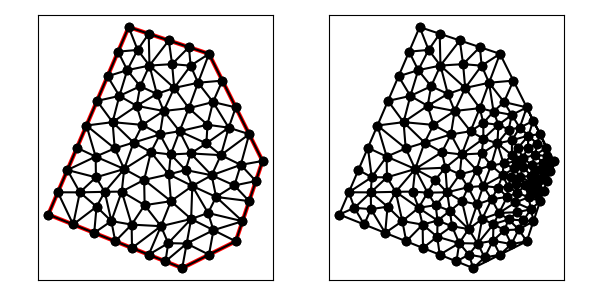

The data file committed next to this chart (first rows):
1.400000000000000000e+01, 9.000000000000000000e+00, 1.200000000000000000e+01, 1.300000000000000000e+01, 9.000000000000000000e+00, 1.400000000000000000e+01, 6.000000000000000000e+00, 7.000000000000000000e+00, 1.100000000000000000e+01, 5.000000000000000000e+00, 1.300000000000000000e+01, 6.000000000000000000e+00, 1.116666666666666607e+01, 5.916666666666666963e+00, 1.216666666666666785e+01, 6.416666666666666075e+00, 1.133333333333333393e+01, 6.833333333333333037e+00, 1.155555555555555713e+01, 6.388888888888888395e+00, 0.000000000000000000e+00, 2.642334882360550252e-01
1.400000000000000000e+01, 9.000000000000000000e+00, 1.200000000000000000e+01, 1.300000000000000000e+01, 9.000000000000000000e+00, 1.400000000000000000e+01, 6.000000000000000000e+00, 7.000000000000000000e+00, 1.100000000000000000e+01, 5.000000000000000000e+00, 1.300000000000000000e+01, 6.000000000000000000e+00, 1.200000000000000000e+01, 5.500000000000000000e+00, 1.216666666666666785e+01, 6.416666666666666075e+00, 1.116666666666666607e+01, 5.916666666666666963e+00, 1.177777777777777857e+01, 5.944444444444443754e+00, 0.000000000000000000e+00, 2.642334882360550252e-01
1.400000000000000000e+01, 9.000000000000000000e+00, 1.200000000000000000e+01, 1.300000000000000000e+01, 9.000000000000000000e+00, 1.400000000000000000e+01, 6.000000000000000000e+00, 7.000000000000000000e+00, 1.100000000000000000e+01, 5.000000000000000000e+00, 1.300000000000000000e+01, 6.000000000000000000e+00, 1.200000000000000000e+01, 5.500000000000000000e+00, 1.300000000000000000e+01, 6.000000000000000000e+00, 1.216666666666666785e+01, 6.416666666666666075e+00, 1.238888888888889106e+01, 5.972222222222221433e+00, 0.000000000000000000e+00, 1.917314515263010277e-01
1.400000000000000000e+01, 9.000000000000000000e+00, 1.200000000000000000e+01, 1.300000000000000000e+01, 9.000000000000000000e+00, 1.400000000000000000e+01, 6.000000000000000000e+00, 7.000000000000000000e+00, 1.100000000000000000e+01, 5.000000000000000000e+00, 1.300000000000000000e+01, 6.000000000000000000e+00, 9.111800564649252365e+00, 6.623251411623130913e+00, 8.500000000000000000e+00, 6.000000000000000000e+00, 9.125000000000000000e+00, 5.750000000000000000e+00, 8.912266854883084122e+00, 6.124417137207710304e+00, 0.000000000000000000e+00, 5.000000000000000000e-01
1.400000000000000000e+01, 9.000000000000000000e+00, 1.200000000000000000e+01, 1.300000000000000000e+01, 9.000000000000000000e+00, 1.400000000000000000e+01, 6.000000000000000000e+00, 7.000000000000000000e+00, 1.100000000000000000e+01, 5.000000000000000000e+00, 1.300000000000000000e+01, 6.000000000000000000e+00, 1.116666666666666607e+01, 5.916666666666666963e+00, 1.100000000000000000e+01, 5.000000000000000000e+00, 1.200000000000000000e+01, 5.500000000000000000e+00, 1.138888888888888751e+01, 5.472222222222222321e+00, 0.000000000000000000e+00, 2.655364473861552277e-01
1.400000000000000000e+01, 9.000000000000000000e+00, 1.200000000000000000e+01, 1.300000000000000000e+01, 9.000000000000000000e+00, 1.400000000000000000e+01, 6.000000000000000000e+00, 7.000000000000000000e+00, 1.100000000000000000e+01, 5.000000000000000000e+00, 1.300000000000000000e+01, 6.000000000000000000e+00, 1.137673802248562538e+01, 8.065392658105285051e+00, 1.226587301587301582e+01, 7.656746031746030745e+00, 1.209942659163584899e+01, 8.466206306712614094e+00, 1.191401254333149673e+01, 8.062781665521310259e+00, 0.000000000000000000e+00, 1.863541230843169250e-01
1.400000000000000000e+01, 9.000000000000000000e+00, 1.200000000000000000e+01, 1.300000000000000000e+01, 9.000000000000000000e+00, 1.400000000000000000e+01, 6.000000000000000000e+00, 7.000000000000000000e+00, 1.100000000000000000e+01, 5.000000000000000000e+00, 1.300000000000000000e+01, 6.000000000000000000e+00, 1.226587301587301582e+01, 7.656746031746030745e+00, 1.196586920024420131e+01, 7.056738400488399066e+00, 1.325000000000000000e+01, 6.750000000000000000e+00, 1.249391407203907356e+01, 7.154494810744810529e+00, 0.000000000000000000e+00, 1.728482635239013687e-01
1.400000000000000000e+01, 9.000000000000000000e+00, 1.200000000000000000e+01, 1.300000000000000000e+01, 9.000000000000000000e+00, 1.400000000000000000e+01, 6.000000000000000000e+00, 7.000000000000000000e+00, 1.100000000000000000e+01, 5.000000000000000000e+00, 1.300000000000000000e+01, 6.000000000000000000e+00, 1.016775633608330587e+01, 9.990079214438404520e+00, 9.185034519853513046e+00, 9.686587952882369734e+00, 9.830536803159150239e+00, 9.328522027545893991e+00, 9.727775886365321867e+00, 9.668396398288889415e+00, 0.000000000000000000e+00, 5.000000000000000000e-01
1.400000000000000000e+01, 9.000000000000000000e+00, 1.200000000000000000e+01, 1.300000000000000000e+01, 9.000000000000000000e+00, 1.400000000000000000e+01, 6.000000000000000000e+00, 7.000000000000000000e+00, 1.100000000000000000e+01, 5.000000000000000000e+00, 1.300000000000000000e+01, 6.000000000000000000e+00, 1.016775633608330587e+01, 9.990079214438404520e+00, 1.057155602889075041e+01, 9.242549948494790613e+00, 1.090055295055861961e+01, 1.011001272405200702e+01, 1.054662177184422411e+01, 9.780880628995065607e+00, 0.000000000000000000e+00, 5.000000000000000000e-01
1.400000000000000000e+01, 9.000000000000000000e+00, 1.200000000000000000e+01, 1.300000000000000000e+01, 9.000000000000000000e+00, 1.400000000000000000e+01, 6.000000000000000000e+00, 7.000000000000000000e+00, 1.100000000000000000e+01, 5.000000000000000000e+00, 1.300000000000000000e+01, 6.000000000000000000e+00, 8.353503501533362297e+00, 6.755710710308853173e+00, 8.108037126795359484e+00, 7.847161420594292558e+00, 7.801527382816790812e+00, 7.292257321615910115e+00, 8.087689337048503901e+00, 7.298376484173019207e+00, 0.000000000000000000e+00, 4.238746456050638267e-01
1.400000000000000000e+01, 9.000000000000000000e+00, 1.200000000000000000e+01, 1.300000000000000000e+01, 9.000000000000000000e+00, 1.400000000000000000e+01, 6.000000000000000000e+00, 7.000000000000000000e+00, 1.100000000000000000e+01, 5.000000000000000000e+00, 1.300000000000000000e+01, 6.000000000000000000e+00, 1.090055295055861961e+01, 1.011001272405200702e+01, 1.131656665223595404e+01, 9.280758094000967517e+00, 1.190352129100434020e+01, 9.655904826374593242e+00, 1.137354696459963854e+01, 9.682225214809188074e+00, 0.000000000000000000e+00, 2.357446420767060902e-01
1.400000000000000000e+01, 9.000000000000000000e+00, 1.200000000000000000e+01, 1.300000000000000000e+01, 9.000000000000000000e+00, 1.400000000000000000e+01, 6.000000000000000000e+00, 7.000000000000000000e+00, 1.100000000000000000e+01, 5.000000000000000000e+00, 1.300000000000000000e+01, 6.000000000000000000e+00, 1.318679661202379805e+01, 8.854401129325399467e+00, 1.375000000000000000e+01, 8.250000000000000000e+00, 1.400000000000000000e+01, 9.000000000000000000e+00, 1.364559887067459876e+01, 8.701467043108467081e+00, 1.000000000000000000e+00, 5.863056385124202491e-02
1.400000000000000000e+01, 9.000000000000000000e+00, 1.200000000000000000e+01, 1.300000000000000000e+01, 9.000000000000000000e+00, 1.400000000000000000e+01, 6.000000000000000000e+00, 7.000000000000000000e+00, 1.100000000000000000e+01, 5.000000000000000000e+00, 1.300000000000000000e+01, 6.000000000000000000e+00, 1.196586920024420131e+01, 7.056738400488399066e+00, 1.133333333333333393e+01, 6.833333333333333037e+00, 1.216666666666666785e+01, 6.416666666666666075e+00, 1.182195640008139925e+01, 6.768912800162799392e+00, 0.000000000000000000e+00, 2.193677333717150291e-01
1.400000000000000000e+01, 9.000000000000000000e+00, 1.200000000000000000e+01, 1.300000000000000000e+01, 9.000000000000000000e+00, 1.400000000000000000e+01, 6.000000000000000000e+00, 7.000000000000000000e+00, 1.100000000000000000e+01, 5.000000000000000000e+00, 1.300000000000000000e+01, 6.000000000000000000e+00, 1.325000000000000000e+01, 6.750000000000000000e+00, 1.350000000000000000e+01, 7.500000000000000000e+00, 1.226587301587301582e+01, 7.656746031746030745e+00, 1.300529100529100468e+01, 7.302248677248677211e+00, 0.000000000000000000e+00, 1.098050944580581251e-01
1.400000000000000000e+01, 9.000000000000000000e+00, 1.200000000000000000e+01, 1.300000000000000000e+01, 9.000000000000000000e+00, 1.400000000000000000e+01, 6.000000000000000000e+00, 7.000000000000000000e+00, 1.100000000000000000e+01, 5.000000000000000000e+00, 1.300000000000000000e+01, 6.000000000000000000e+00, 1.137673802248562538e+01, 8.065392658105285051e+00, 1.057944228702393019e+01, 7.498054476845298133e+00, 1.133333333333333393e+01, 6.833333333333333037e+00, 1.109650454761429650e+01, 7.465593489427971186e+00, 0.000000000000000000e+00, 4.033252375454216554e-01
1.400000000000000000e+01, 9.000000000000000000e+00, 1.200000000000000000e+01, 1.300000000000000000e+01, 9.000000000000000000e+00, 1.400000000000000000e+01, 6.000000000000000000e+00, 7.000000000000000000e+00, 1.100000000000000000e+01, 5.000000000000000000e+00, 1.300000000000000000e+01, 6.000000000000000000e+00, 1.325000000000000000e+01, 6.750000000000000000e+00, 1.196586920024420131e+01, 7.056738400488399066e+00, 1.216666666666666785e+01, 6.416666666666666075e+00, 1.246084528897029031e+01, 6.741135022385020825e+00, 0.000000000000000000e+00, 1.728482635239013687e-01
1.400000000000000000e+01, 9.000000000000000000e+00, 1.200000000000000000e+01, 1.300000000000000000e+01, 9.000000000000000000e+00, 1.400000000000000000e+01, 6.000000000000000000e+00, 7.000000000000000000e+00, 1.100000000000000000e+01, 5.000000000000000000e+00, 1.300000000000000000e+01, 6.000000000000000000e+00, 1.216666666666666785e+01, 6.416666666666666075e+00, 1.300000000000000000e+01, 6.000000000000000000e+00, 1.325000000000000000e+01, 6.750000000000000000e+00, 1.280555555555555713e+01, 6.388888888888888395e+00, 0.000000000000000000e+00, 1.728482635239013687e-01
1.400000000000000000e+01, 9.000000000000000000e+00, 1.200000000000000000e+01, 1.300000000000000000e+01, 9.000000000000000000e+00, 1.400000000000000000e+01, 6.000000000000000000e+00, 7.000000000000000000e+00, 1.100000000000000000e+01, 5.000000000000000000e+00, 1.300000000000000000e+01, 6.000000000000000000e+00, 1.196586920024420131e+01, 7.056738400488399066e+00, 1.226587301587301582e+01, 7.656746031746030745e+00, 1.137673802248562538e+01, 8.065392658105285051e+00, 1.186949341286761417e+01, 7.592959030113238583e+00, 0.000000000000000000e+00, 1.863541230843169250e-01
1.400000000000000000e+01, 9.000000000000000000e+00, 1.200000000000000000e+01, 1.300000000000000000e+01, 9.000000000000000000e+00, 1.400000000000000000e+01, 6.000000000000000000e+00, 7.000000000000000000e+00, 1.100000000000000000e+01, 5.000000000000000000e+00, 1.300000000000000000e+01, 6.000000000000000000e+00, 9.750000000000000000e+00, 5.500000000000000000e+00, 1.037500000000000000e+01, 5.250000000000000000e+00, 1.047776893970756085e+01, 5.931347300763937014e+00, 1.020092297990252028e+01, 5.560449100254646559e+00, 0.000000000000000000e+00, 2.969063681016386180e-01
1.400000000000000000e+01, 9.000000000000000000e+00, 1.200000000000000000e+01, 1.300000000000000000e+01, 9.000000000000000000e+00, 1.400000000000000000e+01, 6.000000000000000000e+00, 7.000000000000000000e+00, 1.100000000000000000e+01, 5.000000000000000000e+00, 1.300000000000000000e+01, 6.000000000000000000e+00, 9.750000000000000000e+00, 5.500000000000000000e+00, 1.020645009416195848e+01, 6.564736346516008680e+00, 9.125000000000000000e+00, 5.750000000000000000e+00, 9.693816698053986158e+00, 5.938245448838668672e+00, 0.000000000000000000e+00, 2.969063681016386180e-01
1.400000000000000000e+01, 9.000000000000000000e+00, 1.200000000000000000e+01, 1.300000000000000000e+01, 9.000000000000000000e+00, 1.400000000000000000e+01, 6.000000000000000000e+00, 7.000000000000000000e+00, 1.100000000000000000e+01, 5.000000000000000000e+00, 1.300000000000000000e+01, 6.000000000000000000e+00, 1.037500000000000000e+01, 5.250000000000000000e+00, 1.100000000000000000e+01, 5.000000000000000000e+00, 1.116666666666666607e+01, 5.916666666666666963e+00, 1.084722222222222143e+01, 5.388888888888889284e+00, 0.000000000000000000e+00, 2.655364473861552277e-01
1.400000000000000000e+01, 9.000000000000000000e+00, 1.200000000000000000e+01, 1.300000000000000000e+01, 9.000000000000000000e+00, 1.400000000000000000e+01, 6.000000000000000000e+00, 7.000000000000000000e+00, 1.100000000000000000e+01, 5.000000000000000000e+00, 1.300000000000000000e+01, 6.000000000000000000e+00, 1.133333333333333393e+01, 6.833333333333333037e+00, 1.057944228702393019e+01, 7.498054476845298133e+00, 1.020645009416195848e+01, 6.564736346516008680e+00, 1.070640857150640812e+01, 6.965374718898213580e+00, 0.000000000000000000e+00, 4.033252375454216554e-01
1.400000000000000000e+01, 9.000000000000000000e+00, 1.200000000000000000e+01, 1.300000000000000000e+01, 9.000000000000000000e+00, 1.400000000000000000e+01, 6.000000000000000000e+00, 7.000000000000000000e+00, 1.100000000000000000e+01, 5.000000000000000000e+00, 1.300000000000000000e+01, 6.000000000000000000e+00, 1.047776893970756085e+01, 5.931347300763937014e+00, 1.133333333333333393e+01, 6.833333333333333037e+00, 1.020645009416195848e+01, 6.564736346516008680e+00, 1.067251745573428501e+01, 6.443138993537760761e+00, 0.000000000000000000e+00, 3.249732490312290945e-01
1.400000000000000000e+01, 9.000000000000000000e+00, 1.200000000000000000e+01, 1.300000000000000000e+01, 9.000000000000000000e+00, 1.400000000000000000e+01, 6.000000000000000000e+00, 7.000000000000000000e+00, 1.100000000000000000e+01, 5.000000000000000000e+00, 1.300000000000000000e+01, 6.000000000000000000e+00, 1.047776893970756085e+01, 5.931347300763937014e+00, 1.037500000000000000e+01, 5.250000000000000000e+00, 1.116666666666666607e+01, 5.916666666666666963e+00, 1.067314520212474172e+01, 5.699337989143534067e+00, 0.000000000000000000e+00, 2.866034983941341818e-01
1.400000000000000000e+01, 9.000000000000000000e+00, 1.200000000000000000e+01, 1.300000000000000000e+01, 9.000000000000000000e+00, 1.400000000000000000e+01, 6.000000000000000000e+00, 7.000000000000000000e+00, 1.100000000000000000e+01, 5.000000000000000000e+00, 1.300000000000000000e+01, 6.000000000000000000e+00, 1.057944228702393019e+01, 7.498054476845298133e+00, 9.596753540298795571e+00, 7.349586640291011719e+00, 1.020645009416195848e+01, 6.564736346516008680e+00, 1.012754864049489534e+01, 7.137459154550772844e+00, 0.000000000000000000e+00, 3.474718866196349620e-01
1.400000000000000000e+01, 9.000000000000000000e+00, 1.200000000000000000e+01, 1.300000000000000000e+01, 9.000000000000000000e+00, 1.400000000000000000e+01, 6.000000000000000000e+00, 7.000000000000000000e+00, 1.100000000000000000e+01, 5.000000000000000000e+00, 1.300000000000000000e+01, 6.000000000000000000e+00, 1.133333333333333393e+01, 6.833333333333333037e+00, 1.047776893970756085e+01, 5.931347300763937014e+00, 1.116666666666666607e+01, 5.916666666666666963e+00, 1.099258964656918636e+01, 6.227115766921312634e+00, 0.000000000000000000e+00, 2.866034983941341818e-01
1.400000000000000000e+01, 9.000000000000000000e+00, 1.200000000000000000e+01, 1.300000000000000000e+01, 9.000000000000000000e+00, 1.400000000000000000e+01, 6.000000000000000000e+00, 7.000000000000000000e+00, 1.100000000000000000e+01, 5.000000000000000000e+00, 1.300000000000000000e+01, 6.000000000000000000e+00, 9.750000000000000000e+00, 5.500000000000000000e+00, 1.047776893970756085e+01, 5.931347300763937014e+00, 1.020645009416195848e+01, 6.564736346516008680e+00, 1.014473967795650644e+01, 5.998694549093315231e+00, 0.000000000000000000e+00, 2.969063681016386180e-01
1.400000000000000000e+01, 9.000000000000000000e+00, 1.200000000000000000e+01, 1.300000000000000000e+01, 9.000000000000000000e+00, 1.400000000000000000e+01, 6.000000000000000000e+00, 7.000000000000000000e+00, 1.100000000000000000e+01, 5.000000000000000000e+00, 1.300000000000000000e+01, 6.000000000000000000e+00, 1.133333333333333393e+01, 6.833333333333333037e+00, 1.196586920024420131e+01, 7.056738400488399066e+00, 1.137673802248562538e+01, 8.065392658105285051e+00, 1.155864685202105413e+01, 7.318488130642339051e+00, 0.000000000000000000e+00, 2.193677333717150291e-01
1.400000000000000000e+01, 9.000000000000000000e+00, 1.200000000000000000e+01, 1.300000000000000000e+01, 9.000000000000000000e+00, 1.400000000000000000e+01, 6.000000000000000000e+00, 7.000000000000000000e+00, 1.100000000000000000e+01, 5.000000000000000000e+00, 1.300000000000000000e+01, 6.000000000000000000e+00, 9.596753540298795571e+00, 7.349586640291011719e+00, 1.057944228702393019e+01, 7.498054476845298133e+00, 9.578754497178119109e+00, 8.293517007051788070e+00, 9.918316774833614957e+00, 7.713719374729365086e+00, 0.000000000000000000e+00, 3.474718866196349620e-01
1.400000000000000000e+01, 9.000000000000000000e+00, 1.200000000000000000e+01, 1.300000000000000000e+01, 9.000000000000000000e+00, 1.400000000000000000e+01, 6.000000000000000000e+00, 7.000000000000000000e+00, 1.100000000000000000e+01, 5.000000000000000000e+00, 1.300000000000000000e+01, 6.000000000000000000e+00, 1.350000000000000000e+01, 7.500000000000000000e+00, 1.294736146217168837e+01, 8.085617592256335584e+00, 1.226587301587301582e+01, 7.656746031746030745e+00, 1.290441149268156806e+01, 7.747454541334121814e+00, 0.000000000000000000e+00, 9.902813446989404411e-02
1.400000000000000000e+01, 9.000000000000000000e+00, 1.200000000000000000e+01, 1.300000000000000000e+01, 9.000000000000000000e+00, 1.400000000000000000e+01, 6.000000000000000000e+00, 7.000000000000000000e+00, 1.100000000000000000e+01, 5.000000000000000000e+00, 1.300000000000000000e+01, 6.000000000000000000e+00, 9.111800564649252365e+00, 6.623251411623130913e+00, 1.020645009416195848e+01, 6.564736346516008680e+00, 9.596753540298795571e+00, 7.349586640291011719e+00, 9.638334733036668212e+00, 6.845858132810050733e+00, 0.000000000000000000e+00, 3.474718866196349620e-01
1.400000000000000000e+01, 9.000000000000000000e+00, 1.200000000000000000e+01, 1.300000000000000000e+01, 9.000000000000000000e+00, 1.400000000000000000e+01, 6.000000000000000000e+00, 7.000000000000000000e+00, 1.100000000000000000e+01, 5.000000000000000000e+00, 1.300000000000000000e+01, 6.000000000000000000e+00, 1.050000000000000000e+01, 8.500000000000000000e+00, 1.057944228702393019e+01, 7.498054476845298133e+00, 1.137673802248562538e+01, 8.065392658105285051e+00, 1.081872676983651793e+01, 8.021149044983527432e+00, 0.000000000000000000e+00, 3.813430755597892463e-01
1.400000000000000000e+01, 9.000000000000000000e+00, 1.200000000000000000e+01, 1.300000000000000000e+01, 9.000000000000000000e+00, 1.400000000000000000e+01, 6.000000000000000000e+00, 7.000000000000000000e+00, 1.100000000000000000e+01, 5.000000000000000000e+00, 1.300000000000000000e+01, 6.000000000000000000e+00, 1.244453432445716423e+01, 9.217093116849300216e+00, 1.318679661202379805e+01, 8.854401129325399467e+00, 1.350000000000000000e+01, 1.000000000000000000e+01, 1.304377697882698861e+01, 9.357164748724899894e+00, 1.000000000000000000e+00, 7.547983745790343146e-02
1.400000000000000000e+01, 9.000000000000000000e+00, 1.200000000000000000e+01, 1.300000000000000000e+01, 9.000000000000000000e+00, 1.400000000000000000e+01, 6.000000000000000000e+00, 7.000000000000000000e+00, 1.100000000000000000e+01, 5.000000000000000000e+00, 1.300000000000000000e+01, 6.000000000000000000e+00, 1.209942659163584899e+01, 8.466206306712614094e+00, 1.131656665223595404e+01, 9.280758094000967517e+00, 1.112648013256590040e+01, 8.662174898828647329e+00, 1.151415779214590174e+01, 8.803046433180741204e+00, 0.000000000000000000e+00, 2.803862752439860162e-01
1.400000000000000000e+01, 9.000000000000000000e+00, 1.200000000000000000e+01, 1.300000000000000000e+01, 9.000000000000000000e+00, 1.400000000000000000e+01, 6.000000000000000000e+00, 7.000000000000000000e+00, 1.100000000000000000e+01, 5.000000000000000000e+00, 1.300000000000000000e+01, 6.000000000000000000e+00, 1.112648013256590040e+01, 8.662174898828647329e+00, 1.050000000000000000e+01, 8.500000000000000000e+00, 1.137673802248562538e+01, 8.065392658105285051e+00, 1.100107271835050859e+01, 8.409189185644644127e+00, 0.000000000000000000e+00, 3.331802572436240450e-01
1.400000000000000000e+01, 9.000000000000000000e+00, 1.200000000000000000e+01, 1.300000000000000000e+01, 9.000000000000000000e+00, 1.400000000000000000e+01, 6.000000000000000000e+00, 7.000000000000000000e+00, 1.100000000000000000e+01, 5.000000000000000000e+00, 1.300000000000000000e+01, 6.000000000000000000e+00, 1.294736146217168837e+01, 8.085617592256335584e+00, 1.375000000000000000e+01, 8.250000000000000000e+00, 1.318679661202379805e+01, 8.854401129325399467e+00, 1.329471935806516036e+01, 8.396672907193911684e+00, 0.000000000000000000e+00, 5.863056385124202491e-02
1.400000000000000000e+01, 9.000000000000000000e+00, 1.200000000000000000e+01, 1.300000000000000000e+01, 9.000000000000000000e+00, 1.400000000000000000e+01, 6.000000000000000000e+00, 7.000000000000000000e+00, 1.100000000000000000e+01, 5.000000000000000000e+00, 1.300000000000000000e+01, 6.000000000000000000e+00, 1.209942659163584899e+01, 8.466206306712614094e+00, 1.244453432445716423e+01, 9.217093116849300216e+00, 1.131656665223595404e+01, 9.280758094000967517e+00, 1.195350918944298968e+01, 8.988019172520958833e+00, 0.000000000000000000e+00, 2.803862752439860162e-01
1.400000000000000000e+01, 9.000000000000000000e+00, 1.200000000000000000e+01, 1.300000000000000000e+01, 9.000000000000000000e+00, 1.400000000000000000e+01, 6.000000000000000000e+00, 7.000000000000000000e+00, 1.100000000000000000e+01, 5.000000000000000000e+00, 1.300000000000000000e+01, 6.000000000000000000e+00, 1.244453432445716423e+01, 9.217093116849300216e+00, 1.350000000000000000e+01, 1.000000000000000000e+01, 1.273664832893897803e+01, 1.024332416446948990e+01, 1.289372755113204683e+01, 9.820139093772930039e+00, 1.000000000000000000e+00, 1.776569035056051737e-01
1.400000000000000000e+01, 9.000000000000000000e+00, 1.200000000000000000e+01, 1.300000000000000000e+01, 9.000000000000000000e+00, 1.400000000000000000e+01, 6.000000000000000000e+00, 7.000000000000000000e+00, 1.100000000000000000e+01, 5.000000000000000000e+00, 1.300000000000000000e+01, 6.000000000000000000e+00, 1.209942659163584899e+01, 8.466206306712614094e+00, 1.226587301587301582e+01, 7.656746031746030745e+00, 1.294736146217168837e+01, 8.085617592256335584e+00, 1.243755368989351950e+01, 8.069523310238325919e+00, 0.000000000000000000e+00, 9.902813446989404411e-02
1.400000000000000000e+01, 9.000000000000000000e+00, 1.200000000000000000e+01, 1.300000000000000000e+01, 9.000000000000000000e+00, 1.400000000000000000e+01, 6.000000000000000000e+00, 7.000000000000000000e+00, 1.100000000000000000e+01, 5.000000000000000000e+00, 1.300000000000000000e+01, 6.000000000000000000e+00, 1.131656665223595404e+01, 9.280758094000967517e+00, 1.244453432445716423e+01, 9.217093116849300216e+00, 1.190352129100434020e+01, 9.655904826374593242e+00, 1.188820742256582008e+01, 9.384585345741619733e+00, 0.000000000000000000e+00, 2.357446420767060902e-01
1.400000000000000000e+01, 9.000000000000000000e+00, 1.200000000000000000e+01, 1.300000000000000000e+01, 9.000000000000000000e+00, 1.400000000000000000e+01, 6.000000000000000000e+00, 7.000000000000000000e+00, 1.100000000000000000e+01, 5.000000000000000000e+00, 1.300000000000000000e+01, 6.000000000000000000e+00, 1.350000000000000000e+01, 1.000000000000000000e+01, 1.300000000000000000e+01, 1.100000000000000000e+01, 1.273664832893897803e+01, 1.024332416446948990e+01, 1.307888277631299268e+01, 1.041444138815649723e+01, 1.000000000000000000e+00, 1.776569035056051737e-01
1.400000000000000000e+01, 9.000000000000000000e+00, 1.200000000000000000e+01, 1.300000000000000000e+01, 9.000000000000000000e+00, 1.400000000000000000e+01, 6.000000000000000000e+00, 7.000000000000000000e+00, 1.100000000000000000e+01, 5.000000000000000000e+00, 1.300000000000000000e+01, 6.000000000000000000e+00, 1.209942659163584899e+01, 8.466206306712614094e+00, 1.318679661202379805e+01, 8.854401129325399467e+00, 1.244453432445716423e+01, 9.217093116849300216e+00, 1.257691917603893650e+01, 8.845900184295771851e+00, 0.000000000000000000e+00, 7.547983745790343146e-02
1.400000000000000000e+01, 9.000000000000000000e+00, 1.200000000000000000e+01, 1.300000000000000000e+01, 9.000000000000000000e+00, 1.400000000000000000e+01, 6.000000000000000000e+00, 7.000000000000000000e+00, 1.100000000000000000e+01, 5.000000000000000000e+00, 1.300000000000000000e+01, 6.000000000000000000e+00, 1.209942659163584899e+01, 8.466206306712614094e+00, 1.112648013256590040e+01, 8.662174898828647329e+00, 1.137673802248562538e+01, 8.065392658105285051e+00, 1.153421491556245826e+01, 8.397924621215514307e+00, 0.000000000000000000e+00, 2.803862752439860162e-01
1.400000000000000000e+01, 9.000000000000000000e+00, 1.200000000000000000e+01, 1.300000000000000000e+01, 9.000000000000000000e+00, 1.400000000000000000e+01, 6.000000000000000000e+00, 7.000000000000000000e+00, 1.100000000000000000e+01, 5.000000000000000000e+00, 1.300000000000000000e+01, 6.000000000000000000e+00, 1.318679661202379805e+01, 8.854401129325399467e+00, 1.400000000000000000e+01, 9.000000000000000000e+00, 1.350000000000000000e+01, 1.000000000000000000e+01, 1.356226553734126661e+01, 9.284800376441799230e+00, 1.000000000000000000e+00, 7.547983745790343146e-02
1.400000000000000000e+01, 9.000000000000000000e+00, 1.200000000000000000e+01, 1.300000000000000000e+01, 9.000000000000000000e+00, 1.400000000000000000e+01, 6.000000000000000000e+00, 7.000000000000000000e+00, 1.100000000000000000e+01, 5.000000000000000000e+00, 1.300000000000000000e+01, 6.000000000000000000e+00, 1.057155602889075041e+01, 9.242549948494790613e+00, 1.112648013256590040e+01, 8.662174898828647329e+00, 1.131656665223595404e+01, 9.280758094000967517e+00, 1.100486760456420221e+01, 9.061827647108133377e+00, 0.000000000000000000e+00, 3.228936334634153749e-01
1.400000000000000000e+01, 9.000000000000000000e+00, 1.200000000000000000e+01, 1.300000000000000000e+01, 9.000000000000000000e+00, 1.400000000000000000e+01, 6.000000000000000000e+00, 7.000000000000000000e+00, 1.100000000000000000e+01, 5.000000000000000000e+00, 1.300000000000000000e+01, 6.000000000000000000e+00, 8.741898247358296459e+00, 7.856481402113361767e+00, 9.596753540298795571e+00, 7.349586640291011719e+00, 9.578754497178119109e+00, 8.293517007051788070e+00, 9.305802094945070380e+00, 7.833195016485387185e+00, 0.000000000000000000e+00, 3.474718866196349620e-01
1.400000000000000000e+01, 9.000000000000000000e+00, 1.200000000000000000e+01, 1.300000000000000000e+01, 9.000000000000000000e+00, 1.400000000000000000e+01, 6.000000000000000000e+00, 7.000000000000000000e+00, 1.100000000000000000e+01, 5.000000000000000000e+00, 1.300000000000000000e+01, 6.000000000000000000e+00, 8.108037126795359484e+00, 7.847161420594292558e+00, 8.834456059676947248e+00, 8.698990944937818881e+00, 7.778432560440166732e+00, 8.388666371683960676e+00, 8.240308582304157525e+00, 8.311606245738691001e+00, 0.000000000000000000e+00, 5.000000000000000000e-01
1.400000000000000000e+01, 9.000000000000000000e+00, 1.200000000000000000e+01, 1.300000000000000000e+01, 9.000000000000000000e+00, 1.400000000000000000e+01, 6.000000000000000000e+00, 7.000000000000000000e+00, 1.100000000000000000e+01, 5.000000000000000000e+00, 1.300000000000000000e+01, 6.000000000000000000e+00, 1.159207636889119364e+01, 1.192070482986480684e+01, 1.070176349647103464e+01, 1.172588174823551732e+01, 1.124698174874683865e+01, 1.097066232129250452e+01, 1.118027387136969075e+01, 1.153908296646427800e+01, 0.000000000000000000e+00, 5.000000000000000000e-01
1.400000000000000000e+01, 9.000000000000000000e+00, 1.200000000000000000e+01, 1.300000000000000000e+01, 9.000000000000000000e+00, 1.400000000000000000e+01, 6.000000000000000000e+00, 7.000000000000000000e+00, 1.100000000000000000e+01, 5.000000000000000000e+00, 1.300000000000000000e+01, 6.000000000000000000e+00, 1.124698174874683865e+01, 1.097066232129250452e+01, 1.194277641937851975e+01, 1.035139735234353786e+01, 1.214979440617635120e+01, 1.119989720308817560e+01, 1.177985085810056809e+01, 1.084065229224140658e+01, 0.000000000000000000e+00, 2.921430008825319780e-01
1.400000000000000000e+01, 9.000000000000000000e+00, 1.200000000000000000e+01, 1.300000000000000000e+01, 9.000000000000000000e+00, 1.400000000000000000e+01, 6.000000000000000000e+00, 7.000000000000000000e+00, 1.100000000000000000e+01, 5.000000000000000000e+00, 1.300000000000000000e+01, 6.000000000000000000e+00, 1.214979440617635120e+01, 1.119989720308817560e+01, 1.194277641937851975e+01, 1.035139735234353786e+01, 1.273664832893897803e+01, 1.024332416446948990e+01, 1.227640638483128299e+01, 1.059820623996706779e+01, 0.000000000000000000e+00, 1.776569035056051737e-01
1.400000000000000000e+01, 9.000000000000000000e+00, 1.200000000000000000e+01, 1.300000000000000000e+01, 9.000000000000000000e+00, 1.400000000000000000e+01, 6.000000000000000000e+00, 7.000000000000000000e+00, 1.100000000000000000e+01, 5.000000000000000000e+00, 1.300000000000000000e+01, 6.000000000000000000e+00, 8.479739328158446554e+00, 9.468773588774585193e+00, 8.399973244070807255e+00, 1.044926777103770021e+01, 7.424322805683329918e+00, 1.032341987992776922e+01, 8.101345125970860650e+00, 1.008048707991335213e+01, 1.000000000000000000e+00, 5.000000000000000000e-01
1.400000000000000000e+01, 9.000000000000000000e+00, 1.200000000000000000e+01, 1.300000000000000000e+01, 9.000000000000000000e+00, 1.400000000000000000e+01, 6.000000000000000000e+00, 7.000000000000000000e+00, 1.100000000000000000e+01, 5.000000000000000000e+00, 1.300000000000000000e+01, 6.000000000000000000e+00, 9.578754497178119109e+00, 8.293517007051788070e+00, 1.057944228702393019e+01, 7.498054476845298133e+00, 1.050000000000000000e+01, 8.500000000000000000e+00, 1.021939892806734917e+01, 8.097190494632362956e+00, 0.000000000000000000e+00, 3.813430755597892463e-01
1.400000000000000000e+01, 9.000000000000000000e+00, 1.200000000000000000e+01, 1.300000000000000000e+01, 9.000000000000000000e+00, 1.400000000000000000e+01, 6.000000000000000000e+00, 7.000000000000000000e+00, 1.100000000000000000e+01, 5.000000000000000000e+00, 1.300000000000000000e+01, 6.000000000000000000e+00, 8.353503501533362297e+00, 6.755710710308853173e+00, 8.741898247358296459e+00, 7.856481402113361767e+00, 8.108037126795359484e+00, 7.847161420594292558e+00, 8.401146291895672746e+00, 7.486451177672169166e+00, 0.000000000000000000e+00, 5.000000000000000000e-01
1.400000000000000000e+01, 9.000000000000000000e+00, 1.200000000000000000e+01, 1.300000000000000000e+01, 9.000000000000000000e+00, 1.400000000000000000e+01, 6.000000000000000000e+00, 7.000000000000000000e+00, 1.100000000000000000e+01, 5.000000000000000000e+00, 1.300000000000000000e+01, 6.000000000000000000e+00, 1.020645009416195848e+01, 6.564736346516008680e+00, 9.111800564649252365e+00, 6.623251411623130913e+00, 9.125000000000000000e+00, 5.750000000000000000e+00, 9.481083552937070280e+00, 6.312662586046379865e+00, 0.000000000000000000e+00, 5.000000000000000000e-01
1.400000000000000000e+01, 9.000000000000000000e+00, 1.200000000000000000e+01, 1.300000000000000000e+01, 9.000000000000000000e+00, 1.400000000000000000e+01, 6.000000000000000000e+00, 7.000000000000000000e+00, 1.100000000000000000e+01, 5.000000000000000000e+00, 1.300000000000000000e+01, 6.000000000000000000e+00, 8.741898247358296459e+00, 7.856481402113361767e+00, 9.111800564649252365e+00, 6.623251411623130913e+00, 9.596753540298795571e+00, 7.349586640291011719e+00, 9.150150784102114798e+00, 7.276439818009168725e+00, 0.000000000000000000e+00, 3.474718866196349620e-01
1.400000000000000000e+01, 9.000000000000000000e+00, 1.200000000000000000e+01, 1.300000000000000000e+01, 9.000000000000000000e+00, 1.400000000000000000e+01, 6.000000000000000000e+00, 7.000000000000000000e+00, 1.100000000000000000e+01, 5.000000000000000000e+00, 1.300000000000000000e+01, 6.000000000000000000e+00, 1.050000000000000000e+01, 8.500000000000000000e+00, 9.830536803159150239e+00, 9.328522027545893991e+00, 9.578754497178119109e+00, 8.293517007051788070e+00, 9.969763766779088598e+00, 8.707346344865895205e+00, 0.000000000000000000e+00, 3.813430755597892463e-01
1.400000000000000000e+01, 9.000000000000000000e+00, 1.200000000000000000e+01, 1.300000000000000000e+01, 9.000000000000000000e+00, 1.400000000000000000e+01, 6.000000000000000000e+00, 7.000000000000000000e+00, 1.100000000000000000e+01, 5.000000000000000000e+00, 1.300000000000000000e+01, 6.000000000000000000e+00, 9.185034519853513046e+00, 9.686587952882369734e+00, 8.834456059676947248e+00, 8.698990944937818881e+00, 9.830536803159150239e+00, 9.328522027545893991e+00, 9.283342460896536252e+00, 9.238033641788694794e+00, 0.000000000000000000e+00, 5.000000000000000000e-01
1.400000000000000000e+01, 9.000000000000000000e+00, 1.200000000000000000e+01, 1.300000000000000000e+01, 9.000000000000000000e+00, 1.400000000000000000e+01, 6.000000000000000000e+00, 7.000000000000000000e+00, 1.100000000000000000e+01, 5.000000000000000000e+00, 1.300000000000000000e+01, 6.000000000000000000e+00, 1.057155602889075041e+01, 9.242549948494790613e+00, 9.830536803159150239e+00, 9.328522027545893991e+00, 1.050000000000000000e+01, 8.500000000000000000e+00, 1.030069761068330081e+01, 9.023690658680228793e+00, 0.000000000000000000e+00, 3.813430755597892463e-01
1.400000000000000000e+01, 9.000000000000000000e+00, 1.200000000000000000e+01, 1.300000000000000000e+01, 9.000000000000000000e+00, 1.400000000000000000e+01, 6.000000000000000000e+00, 7.000000000000000000e+00, 1.100000000000000000e+01, 5.000000000000000000e+00, 1.300000000000000000e+01, 6.000000000000000000e+00, 7.424322805683329918e+00, 1.032341987992776922e+01, 8.399973244070807255e+00, 1.044926777103770021e+01, 7.818242104262497882e+00, 1.124256490994582691e+01, 7.880846051338878056e+00, 1.067175085363709819e+01, 1.000000000000000000e+00, 5.000000000000000000e-01
1.400000000000000000e+01, 9.000000000000000000e+00, 1.200000000000000000e+01, 1.300000000000000000e+01, 9.000000000000000000e+00, 1.400000000000000000e+01, 6.000000000000000000e+00, 7.000000000000000000e+00, 1.100000000000000000e+01, 5.000000000000000000e+00, 1.300000000000000000e+01, 6.000000000000000000e+00, 1.273664832893897803e+01, 1.024332416446948990e+01, 1.190352129100434020e+01, 9.655904826374593242e+00, 1.244453432445716423e+01, 9.217093116849300216e+00, 1.236156798146682689e+01, 9.705440702564461120e+00, 0.000000000000000000e+00, 1.776569035056051737e-01
1.400000000000000000e+01, 9.000000000000000000e+00, 1.200000000000000000e+01, 1.300000000000000000e+01, 9.000000000000000000e+00, 1.400000000000000000e+01, 6.000000000000000000e+00, 7.000000000000000000e+00, 1.100000000000000000e+01, 5.000000000000000000e+00, 1.300000000000000000e+01, 6.000000000000000000e+00, 1.090055295055861961e+01, 1.011001272405200702e+01, 1.190352129100434020e+01, 9.655904826374593242e+00, 1.194277641937851975e+01, 1.035139735234353786e+01, 1.158228355364715867e+01, 1.003910496759004722e+01, 0.000000000000000000e+00, 2.357446420767060902e-01
... 70 more rows
